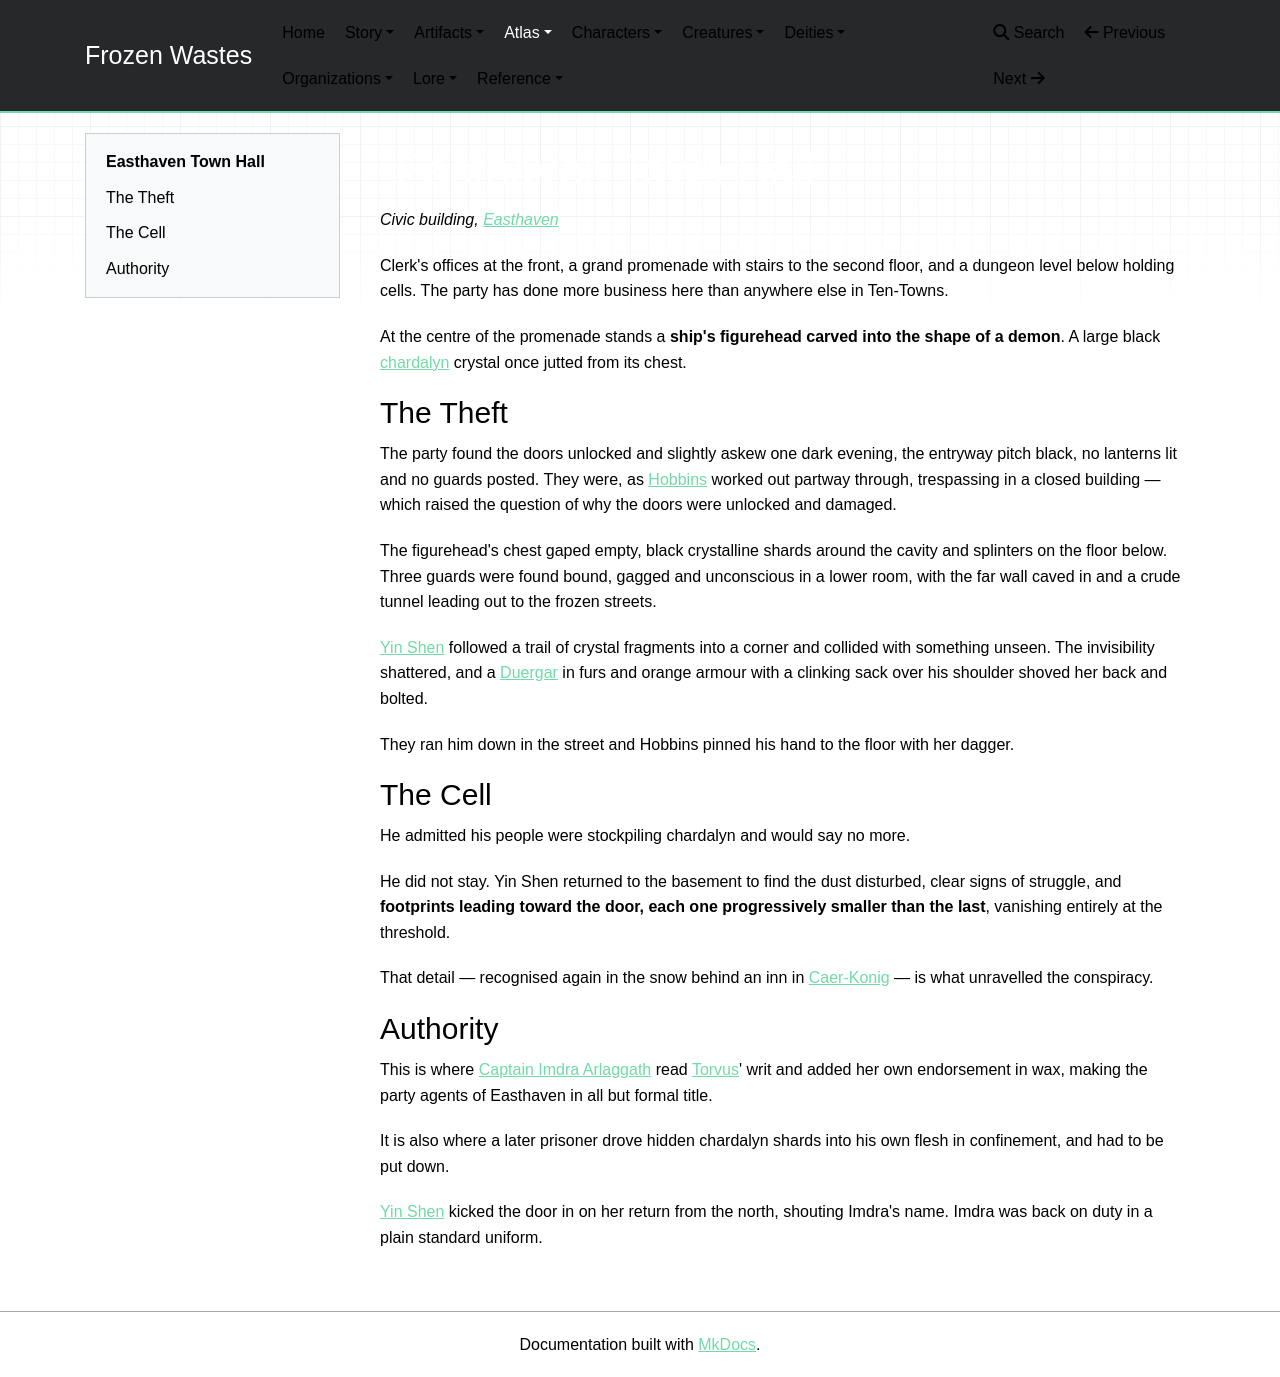

repository: mikeStr8s/frozen-wastes · page: world/atlas/Easthaven Town Hall/index.html · generator: mkdocs

# Easthaven Town Hall

_Civic building, [Easthaven](Easthaven.md)_

Clerk's offices at the front, a grand promenade with stairs to the second floor, and a dungeon level below holding cells. The party has done more business here than anywhere else in Ten-Towns.

At the centre of the promenade stands a **ship's figurehead carved into the shape of a demon**. A large black [chardalyn](../lore/Chardalyn.md) crystal once jutted from its chest.

## The Theft

The party found the doors unlocked and slightly askew one dark evening, the entryway pitch black, no lanterns lit and no guards posted. They were, as [Hobbins](../characters/Hobbins.md) worked out partway through, trespassing in a closed building — which raised the question of why the doors were unlocked and damaged.

The figurehead's chest gaped empty, black crystalline shards around the cavity and splinters on the floor below. Three guards were found bound, gagged and unconscious in a lower room, with the far wall caved in and a crude tunnel leading out to the frozen streets.

[Yin Shen](../characters/Yin%20Shen.md) followed a trail of crystal fragments into a corner and collided with something unseen. The invisibility shattered, and a [Duergar](../creatures/Duergar.md) in furs and orange armour with a clinking sack over his shoulder shoved her back and bolted.

They ran him down in the street and Hobbins pinned his hand to the floor with her dagger.

## The Cell

He admitted his people were stockpiling chardalyn and would say no more.

He did not stay. Yin Shen returned to the basement to find the dust disturbed, clear signs of struggle, and **footprints leading toward the door, each one progressively smaller than the last**, vanishing entirely at the threshold.

That detail — recognised again in the snow behind an inn in [Caer-Konig](Caer-Konig.md) — is what unravelled the conspiracy.

## Authority

This is where [Captain Imdra Arlaggath](../characters/Captain%20Imdra%20Arlaggath.md) read [Torvus](../characters/Torvus.md)' writ and added her own endorsement in wax, making the party agents of Easthaven in all but formal title.

It is also where a later prisoner drove hidden chardalyn shards into his own flesh in confinement, and had to be put down.

[Yin Shen](../characters/Yin%20Shen.md) kicked the door in on her return from the north, shouting Imdra's name. Imdra was back on duty in a plain standard uniform.
